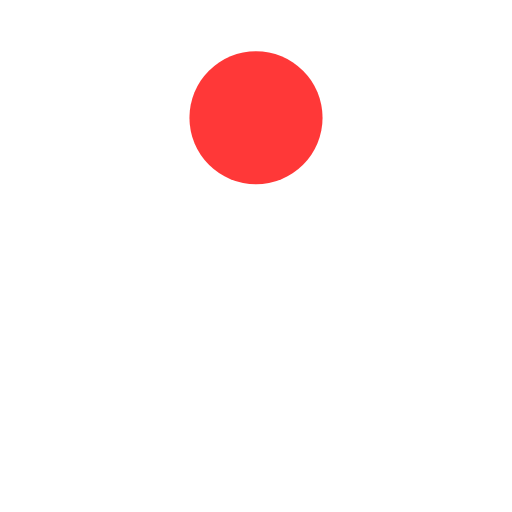
t = 0.00 s
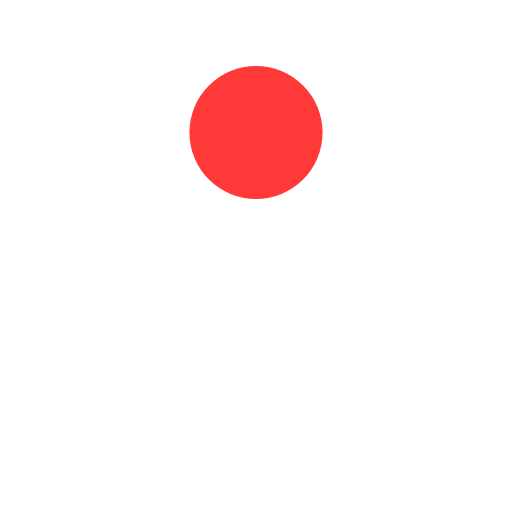
t = 0.13 s
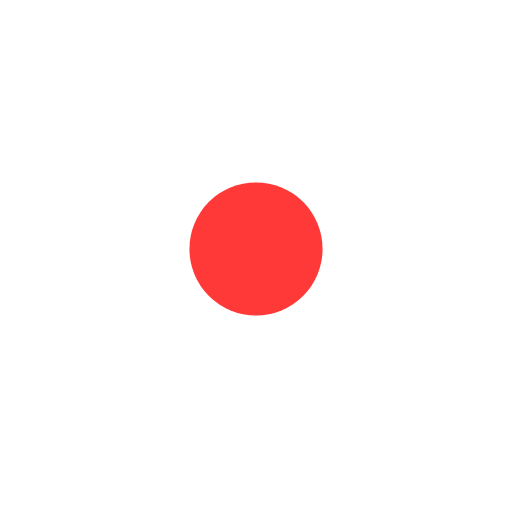
t = 0.38 s
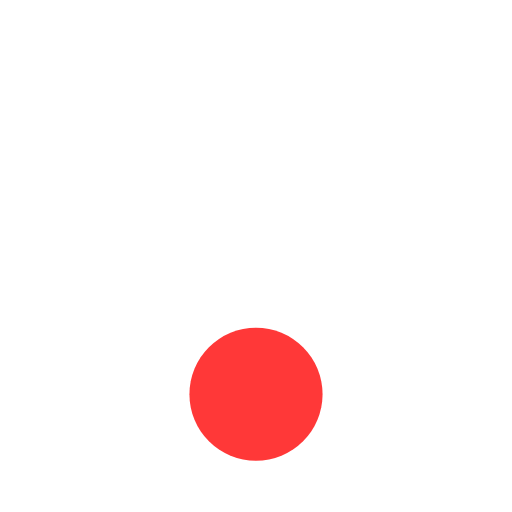
t = 0.50 s
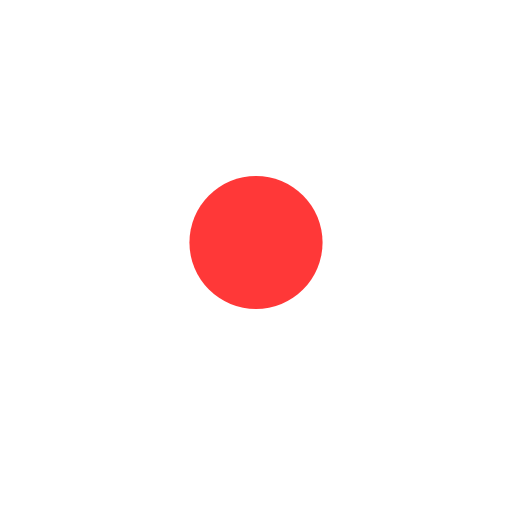
t = 0.63 s
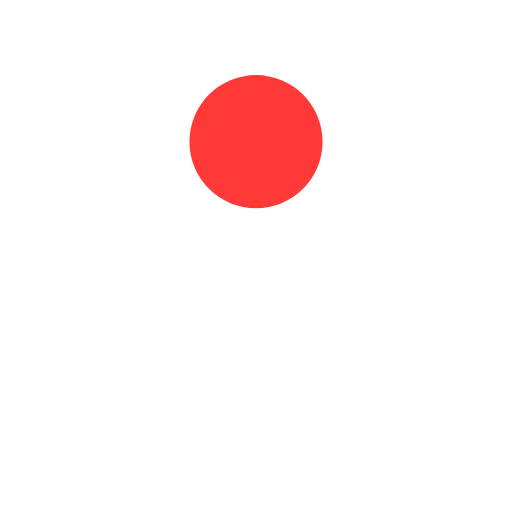
t = 0.88 s

The animated SVG that drew these frames (rendered in a browser with its animation timeline set to each time). Animation: 1 SMIL element (animate=1); one cycle of 1.00 s, repeats indefinitely.

<svg width="200px"  height="200px"  xmlns="http://www.w3.org/2000/svg" viewBox="0 0 100 100" preserveAspectRatio="xMidYMid" class="lds-ball" style="background: none;"><circle cx="50" ng-attr-cy="{{config.cy}}" ng-attr-r="{{config.radius}}" ng-attr-fill="{{config.color}}" cy="39.0947" r="13" fill="#ff3838"><animate attributeName="cy" calcMode="spline" values="23;77;23" keyTimes="0;0.5;1" dur="1" keySplines="0.45 0 0.9 0.55;0 0.45 0.55 0.9" begin="0s" repeatCount="indefinite"></animate></circle></svg>
